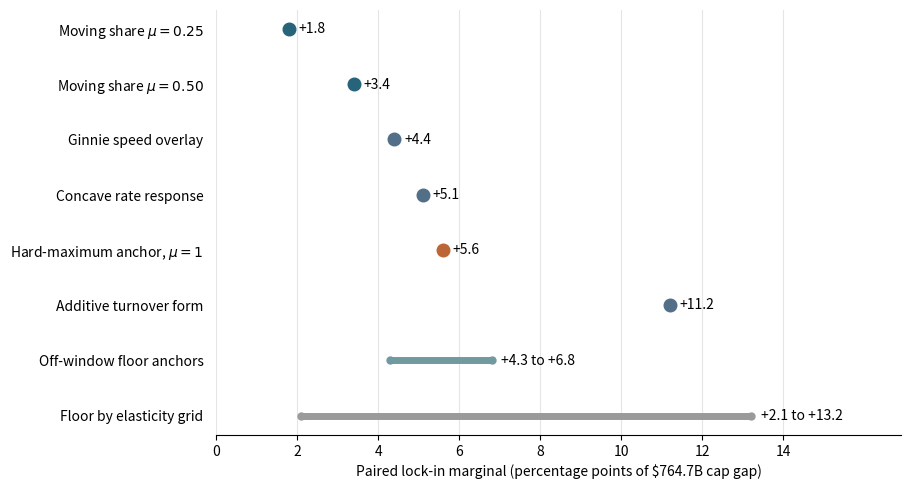

Write the Python code that produced this figure. (Note: this script raises an exception after producing the figure.)
"""Plot reported paired-run sensitivities from paper_final_v1.tex.

These values are transcription of existing results, not new simulations.
Each row changes one assumption relative to the hard-maximum, off-window
anchor unless its label says otherwise. Ranges are specification sweeps.
"""

from pathlib import Path

import matplotlib.pyplot as plt


POINTS = [
    (r"Moving share $\mu=0.25$", 1.8, "#27647a"),
    (r"Moving share $\mu=0.50$", 3.4, "#27647a"),
    ("Ginnie speed overlay", 4.4, "#536f87"),
    ("Concave rate response", 5.1, "#536f87"),
    (r"Hard-maximum anchor, $\mu=1$", 5.6, "#bc6638"),
    ("Additive turnover form", 11.2, "#536f87"),
]
RANGES = [
    ("Off-window floor anchors", 4.3, 6.8, "#709aa0"),
    ("Floor by elasticity grid", 2.1, 13.2, "#9a9a9a"),
]


def main() -> None:
    fig, ax = plt.subplots(figsize=(9.2, 5.0), dpi=180)
    labels = [row[0] for row in POINTS + RANGES]
    for index, (_, value, color) in enumerate(POINTS):
        ax.scatter(value, index, s=82, color=color, zorder=3)
        ax.text(value + 0.24, index, f"+{value:.1f}", va="center", fontsize=10)
    for offset, (_, low, high, color) in enumerate(RANGES, start=len(POINTS)):
        ax.hlines(offset, low, high, color=color, linewidth=5, zorder=2)
        ax.scatter([low, high], [offset, offset], color=color, s=25, zorder=3)
        ax.text(high + 0.24, offset, f"+{low:.1f} to +{high:.1f}", va="center", fontsize=10)

    ax.set_yticks(range(len(labels)), labels)
    ax.invert_yaxis()
    ax.set_xlim(0, 16.9)
    ax.set_xlabel("Paired lock-in marginal (percentage points of $764.7B cap gap)")
    ax.set_xticks([0, 2, 4, 6, 8, 10, 12, 14])
    ax.grid(axis="x", color="#e3e5e6", linewidth=0.8)
    ax.set_axisbelow(True)
    for side in ("top", "right", "left"):
        ax.spines[side].set_visible(False)
    ax.tick_params(axis="y", length=0, pad=9)
    fig.tight_layout()
    fig.savefig(Path(__file__).with_name("fig13_specification_sensitivity.png"),
                bbox_inches="tight")


if __name__ == "__main__":
    main()
